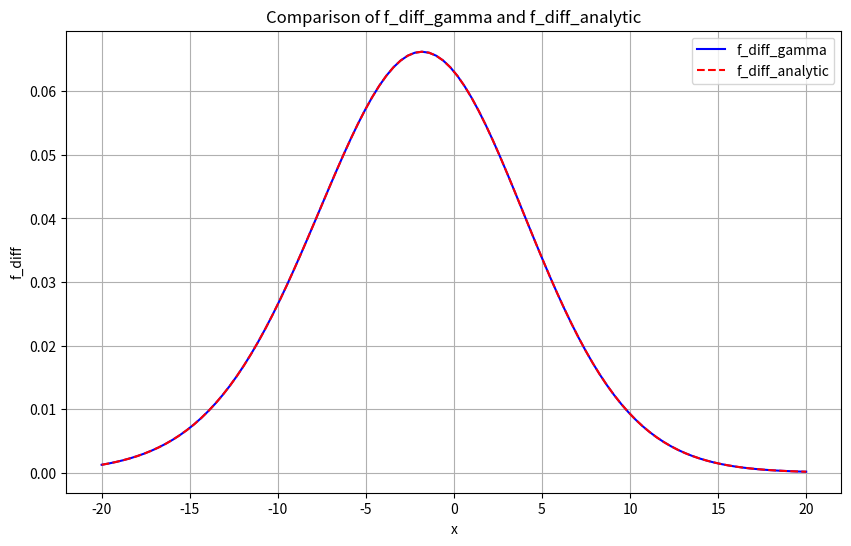

This figure's Python source:
import numpy as np
import matplotlib.pyplot as plt
import math
from math import exp, isfinite
from scipy.integrate import quad, IntegrationWarning
from scipy.special import gamma, gammaln
import warnings

N = 100


def f_tau_analytic(n, t, k):
    return k * math.factorial(N) / (math.factorial(n) * math.factorial(N-n-1))\
        * (np.exp(-(n+1)*k*t))*(1-np.exp(-k*t))**(N-n-1)


def f_tau_gamma(t, k, n, N):
    if (k <= 0) or (n < 0) or (N <= n):
        print("Invalid input, k = ", k, " n = ", n, " N = ", N)
        return 0.0
    try:
        log_comb_factor = gammaln(
            N + 1.0) - (gammaln(n + 1.0) + gammaln(N - n))
        comb_factor = np.exp(log_comb_factor)
    except Exception as e:
        print("Error in computing comb_factor: ", e)
        print("Invalid input, t = ", t," k = ", k, " n = ", n, " N = ", N)
        return 0.0

    # Compute the base; clamp it to avoid raising zero to a positive exponent.
    base = 1.0 - np.exp(-k * t)
    base = max(base, 1e-15)  # Avoid zero or negative base
    exponent = (N - n - 1.0)
    if exponent < 0:
        return 0.0

    val = k * comb_factor * np.exp(-(n + 1.0) * k * t) * (base ** exponent)
    if (not isfinite(val)) or (val < 0):
        print("Invalid value: ", val)
        print("Invalid input, t = ", t," k = ", k, " n = ", n, " N = ", N)
        return 0.0
    return val

###############################################################################
# 2) Difference PDF: f_diff_gamma(x; k1,n1,N1, k2,n2,N2)
###############################################################################


def f_diff_gamma(x, k, n1, N1, n2, N2):
    lower_bound = max(0.0, x)

    def integrand(t):
        return f_tau_gamma(t, k, n1, N1) * f_tau_gamma(t - x, k, n2, N2)

    try:
        val, _ = quad(integrand, lower_bound, np.inf,
                      limit=300, epsabs=1e-8, epsrel=1e-8)
        if not np.isfinite(val) or val < 0:
            print("Invalid value in f_diff_gamma: ", val)
            print("Parameters: k =", k, "n1 =", n1, "N1 =", N1, "n2 =", n2, "N2 =", N2, "x =", x)
            return 0.0
        return val
    except (ValueError, OverflowError, IntegrationWarning) as e:
        print("Error in computing f_diff_gamma:", e)
        print("Parameters: k =", k, "n1 =", n1, "N1 =", N1, "n2 =", n2, "N2 =", N2, "x =", x)
        return 0.0


def f_diff_analytic(x, k, n1, N1, n2, N2):
    """
    Compute the difference PDF analytically using f_tau_analytic.
    """
    lower_bound = max(0.0, x)

    def integrand(t):
        return f_tau_analytic(n1, t, k) * f_tau_analytic(n2, t - x, k)

    try:
        val, _ = quad(integrand, lower_bound, np.inf,
                      limit=300, epsabs=1e-8, epsrel=1e-8)
        if not np.isfinite(val) or val < 0:
            print("Invalid value in f_diff_analytic: ", val)
            print("Invalid input, k = ", k, " n1 = ", n1, " N1 = ", N1,
                  " n2 = ", n2, " N2 = ", N2)
            return 0.0
        return val
    except (ValueError, OverflowError, IntegrationWarning):
        print("Error in computing f_diff_analytic")
        print("Invalid input, k = ", k, " n1 = ", n1, " N1 = ", N1,
              " n2 = ", n2, " N2 = ", N2)
        return 0.0


def plot_chromosomes():
    t = np.linspace(0, 60, 100)
    k_values = [0.1, 0.2, 0.3, 0.4]  # Choose 4 values of k

    fig, axs = plt.subplots(2, 2, figsize=(12, 8))
    axs = axs.flatten()  # Flatten the 2D array of axes for easy iteration
    for i, k in enumerate(k_values):
        for n in range(3, 10):
            axs[i].plot(t, f_tau_analytic(n, t, k), label=f'n={n}')
        axs[i].legend()
        axs[i].set_title(f'Plot for k={k}')

    plt.tight_layout()
    plt.show()


def plot_compare_f_diff():
    """
    Plot and compare f_diff_gamma and f_diff_analytic.
    """
    x_values = np.linspace(-20, 20, 100)  # Range of x values
    k = 0.1  # Example degradation rate
    n1, N1 = 5, 100  # Parameters for Chromosome 1
    n2, N2 = 4, 100  # Parameters for Chromosome 2

    # Compute f_diff_gamma and f_diff_analytic
    f_diff_gamma_values = [f_diff_gamma(
        x, k, n1, N1, n2, N2) for x in x_values]
    f_diff_analytic_values = [f_diff_analytic(
        x, k, n1, N1, n2, N2) for x in x_values]

    # Plot the results
    plt.figure(figsize=(10, 6))
    plt.plot(x_values, f_diff_gamma_values,
             label="f_diff_gamma", linestyle='-', color='blue')
    plt.plot(x_values, f_diff_analytic_values,
             label="f_diff_analytic", linestyle='--', color='red')
    plt.xlabel("x")
    plt.ylabel("f_diff")
    plt.title("Comparison of f_diff_gamma and f_diff_analytic")
    plt.legend()
    plt.grid()
    plt.show()


if __name__ == "__main__":
    plot_compare_f_diff()
